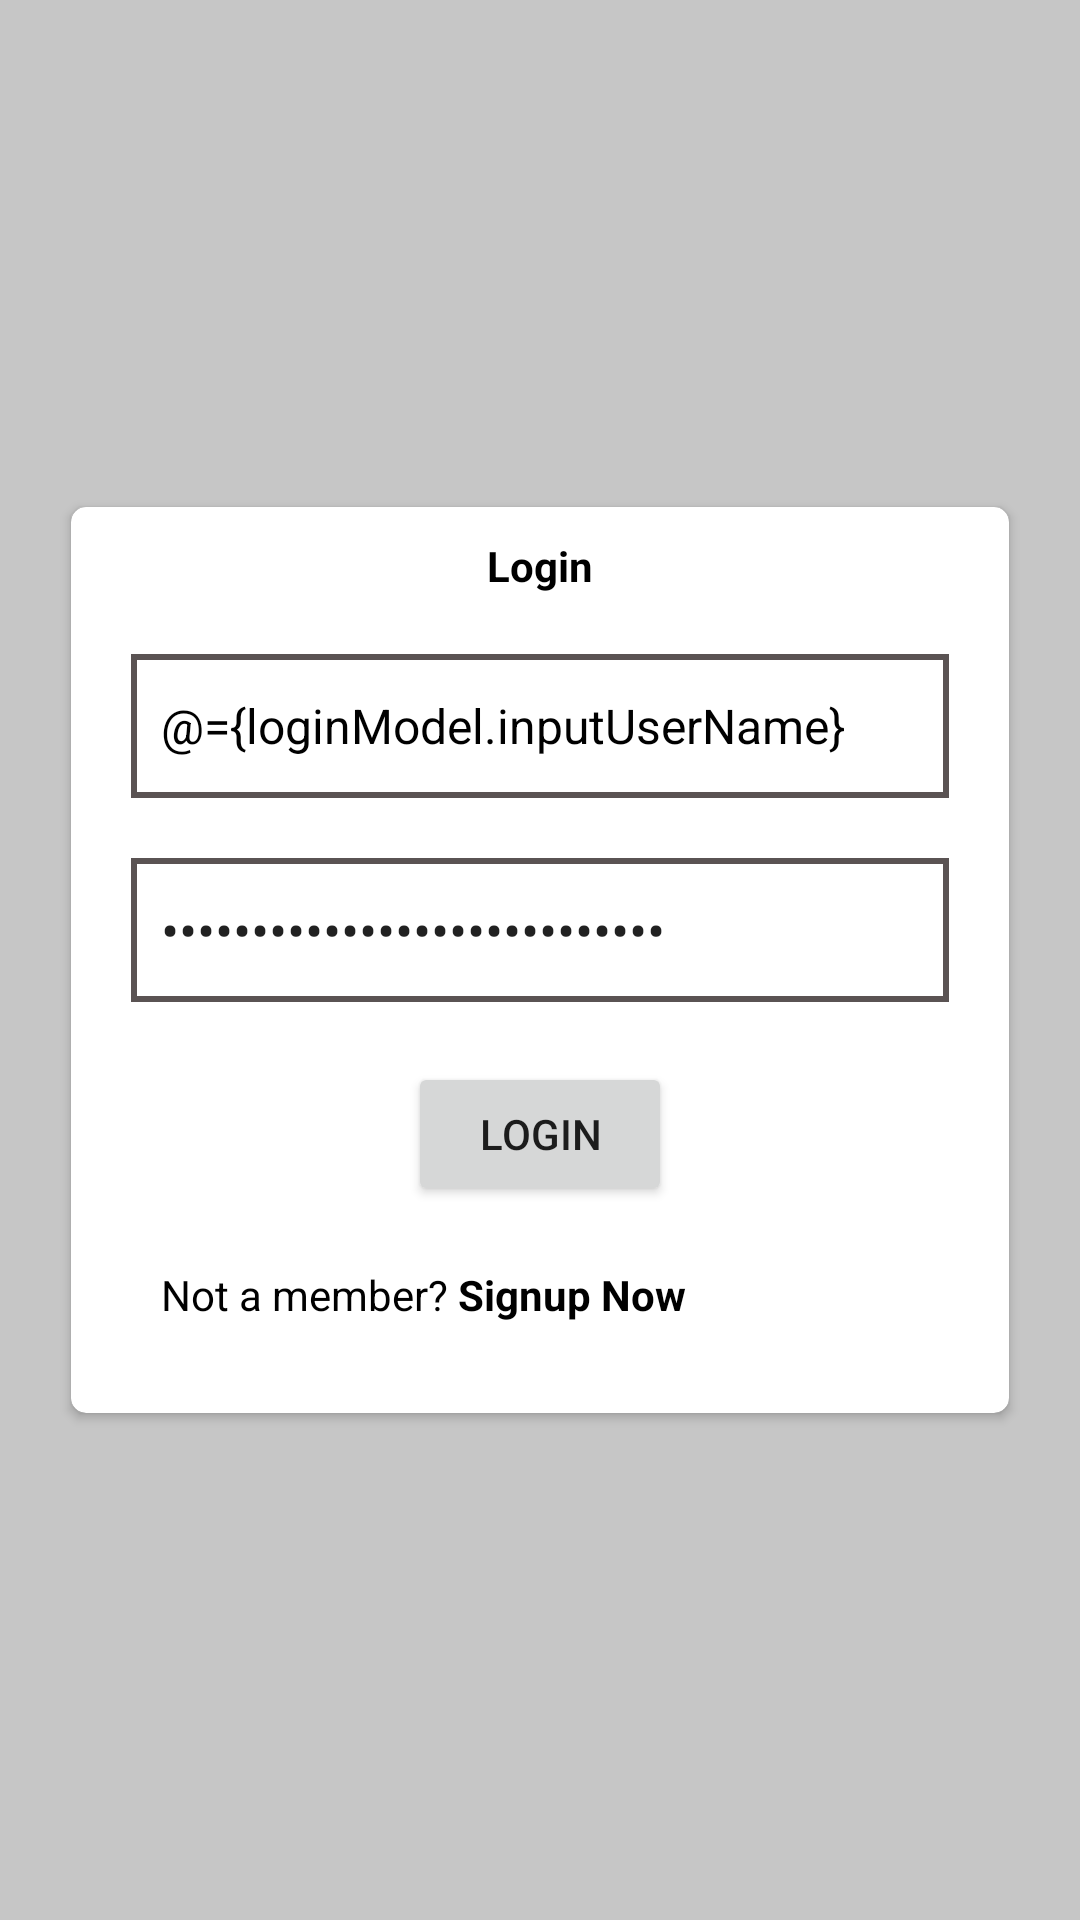

Produce the Android XML layout that renders to this screen, including the resource entries it uses.
<!-- AndroidManifest.xml: application theme Theme.TwoWayDataBindingLoginSignup -->
<!-- res/layout/fragment_login.xml -->
<?xml version="1.0" encoding="utf-8"?>
<layout>
    <data>
        <variable
            name="loginModel"
            type="com.evontech.twowaydatabindingloginsignup.viewModel.LoginSignupViewModel" />
    </data>
    <androidx.constraintlayout.widget.ConstraintLayout xmlns:android="http://schemas.android.com/apk/res/android"
        xmlns:tools="http://schemas.android.com/tools"
        android:layout_width="match_parent"
        android:layout_height="match_parent"
        xmlns:app="http://schemas.android.com/apk/res-auto"
        tools:context=".fragment.LoginFragment"
        android:background="@color/light_gray">

        <androidx.cardview.widget.CardView
            android:layout_width="match_parent"
            android:layout_height="wrap_content"
            android:layout_margin="@dimen/margin_twenty"
            app:cardCornerRadius="@dimen/margin_five"
            app:cardUseCompatPadding="true"
            app:layout_constraintBottom_toBottomOf="parent"
            app:layout_constraintEnd_toEndOf="parent"
            app:layout_constraintStart_toStartOf="parent"
            app:layout_constraintTop_toTopOf="parent">

            <LinearLayout
                android:layout_width="match_parent"
                android:layout_height="wrap_content"
                android:orientation="vertical"
                android:padding="@dimen/padding_ten">

                <TextView
                    android:id="@+id/textView4"
                    android:layout_width="match_parent"
                    android:layout_height="wrap_content"
                    android:text="@string/login"
                    android:gravity="center"
                    android:textStyle="bold"
                    android:textColor="@color/black"
                    app:layout_constraintEnd_toEndOf="parent"
                    app:layout_constraintStart_toStartOf="parent"
                    tools:layout_editor_absoluteY="121dp" />

                <EditText
                    android:id="@+id/et_username"
                    android:layout_width="match_parent"
                    android:layout_height="wrap_content"
                    android:layout_marginLeft="@dimen/margin_ten"
                    android:layout_marginTop="@dimen/margin_twenty"
                    android:layout_marginRight="@dimen/margin_ten"
                    android:background="@drawable/edittext_rect_bg"
                    android:ems="10"
                    android:hint="@string/user_name"
                    android:text="@={loginModel.inputUserName}"
                    android:inputType="textPersonName"
                    android:maxLines="1"
                    android:minHeight="48dp"
                    android:padding="10dp"
                    android:textColor="@color/black"
                    android:textSize="@dimen/textsize_sixteen"
                    android:autofillHints="" />

                <EditText
                    android:id="@+id/et_password"
                    android:layout_width="match_parent"
                    android:layout_height="wrap_content"
                    android:layout_marginLeft="@dimen/margin_ten"
                    android:layout_marginTop="@dimen/margin_twenty"
                    android:layout_marginRight="@dimen/margin_ten"
                    android:background="@drawable/edittext_rect_bg"
                    android:ems="10"
                    android:hint="@string/password"
                    android:text="@={loginModel.inputPassword}"
                    android:inputType="textPassword"
                    android:minHeight="48dp"
                    android:padding="@dimen/padding_ten"
                    android:autofillHints="" />



                <Button
                    android:id="@+id/btn_sign_in"
                    android:layout_width="wrap_content"
                    android:layout_height="wrap_content"
                    android:text="@string/login"
                    android:onClick="@{(v)-> loginModel.login(v)}"
                    android:layout_gravity="center"
                    android:layout_marginTop="@dimen/margin_twenty"/>
                <TextView
                    android:id="@+id/tv_signup"
                    android:layout_width="match_parent"
                    android:layout_height="wrap_content"
                    android:textColor="@color/black"
                    android:text="@string/not_a_member"
                    android:layout_margin="@dimen/margin_twenty"/>
            </LinearLayout>
        </androidx.cardview.widget.CardView>

    </androidx.constraintlayout.widget.ConstraintLayout>
</layout>
<!-- resources referenced by this layout -->
<resources>
  <color name="black">#FF000000</color>
  <color name="light_gray">#C6C6C6</color>
  <dimen name="margin_five">5dp</dimen>
  <dimen name="margin_ten">10dp</dimen>
  <dimen name="margin_twenty">20dp</dimen>
  <dimen name="padding_ten">10dp</dimen>
  <dimen name="textsize_sixteen">16sp</dimen>
  <!-- drawable edittext_rect_bg (drawable) -->
  <?xml version="1.0" encoding="utf-8"?>
  <shape xmlns:android="http://schemas.android.com/apk/res/android"
      android:shape="rectangle" >
  
      <solid android:color="#FFFFFF"/>
  
      <stroke
          android:width="2dp"
          android:color="#5A5353"/>
  
  </shape>
  <string name="login">Login</string>
  <string name="not_a_member">Not a member? <b>Signup Now</b></string>
  <string name="password">Enter Password</string>
  <string name="user_name">Enter User Name</string>
  <style name="Theme.TwoWayDataBindingLoginSignup" parent="Theme.MaterialComponents.DayNight.DarkActionBar">
          
          <item name="colorPrimary">@color/purple_500</item>
          <item name="colorPrimaryVariant">@color/purple_700</item>
          <item name="colorOnPrimary">@color/white</item>
          
          <item name="colorSecondary">@color/teal_200</item>
          <item name="colorSecondaryVariant">@color/teal_700</item>
          <item name="colorOnSecondary">@color/black</item>
          
          <item name="android:statusBarColor" tools:targetApi="l">?attr/colorPrimaryVariant</item>
          
      </style>
  <color name="purple_500">#FF6200EE</color>
  <color name="purple_700">#FF3700B3</color>
  <color name="white">#FFFFFFFF</color>
  <color name="teal_200">#FF03DAC5</color>
  <color name="teal_700">#FF018786</color>
</resources>
